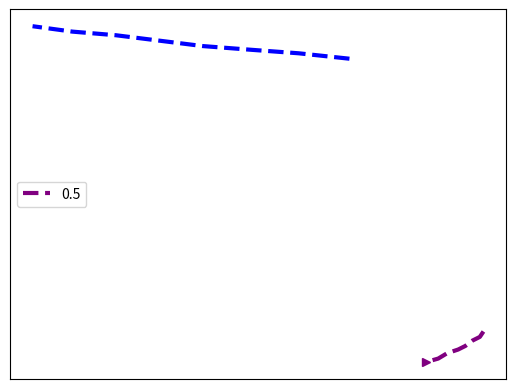

Here is the Python script that generated this plot: (Note: this script raises an exception after producing the figure.)
import numpy as np
import matplotlib.pyplot as plt

xSpeedGT01 = np.asarray([221, 193, 166, 140, 116,  92,  68,  46])
ySpeedGT01 = np.asarray([411, 414, 416, 418, 421, 424, 426, 429])

xSpeed01 = np.asarray([295, 293, 289, 285, 281, 275, 270, 263])
ySpeed01 = np.asarray([260, 257, 255, 252, 250, 248, 245, 243])



plt.plot(xSpeed01,ySpeed01,zorder=1, color='purple', label='0.5', linewidth=3, linestyle='--')
#plt.plot(xSpeed02,ySpeed02,zorder=1, color='purple', linewidth=3, linestyle='--')
plt.plot(xSpeedGT01,ySpeedGT01,zorder=1, color='blue', linewidth=3, linestyle='--')
#plt.plot(xSpeedGT02,ySpeedGT02,zorder=1, color='blue', linewidth=3, linestyle='--')


#plt.plot(xSpeed03,ySpeed03,zorder=1, color='purple', label='GT', linewidth=3, linestyle='--')
#plt.plot(xSpeed04,ySpeed04,zorder=1, color='purple', linewidth=3, linestyle='--')

#plt.plot(xSpeedGT01,ySpeedGT01,zorder=1, color='blue', label='GT', linewidth=3, linestyle='--')
#plt.plot(xSpeedGT02,ySpeedGT02,zorder=1, color='blue', linewidth=3, linestyle='--')
#plt.plot(xSpeedGT03,ySpeedGT03,zorder=1, color='blue', linewidth=3, linestyle='--')
#plt.plot(xSpeedGT04,ySpeedGT04,zorder=1, color='blue', linewidth=3, linestyle='--')


plt.plot(xSpeed01[-1],ySpeed01[-1],zorder=1, marker='>', color='purple', linewidth=2)
#plt.plot(xSpeed02[-1],ySpeed02[-1],zorder=1, marker='>', color='purple', linewidth=2)
#plt.plot(xSpeedGT01[-1],ySpeedGT01[-1],zorder=1, marker='>', color='blue', linewidth=2)
#plt.plot(xSpeedGT02[-1],ySpeedGT02[-1],zorder=1, marker='>', color='blue', linewidth=2)

plt.legend(loc='center left')
plt.xticks([])
plt.yticks([])
ext = [0, 576, 0.00, 720]
img = plt.imread("../zara1-214.png")
plt.imshow(img, zorder=0)
plt.show()
